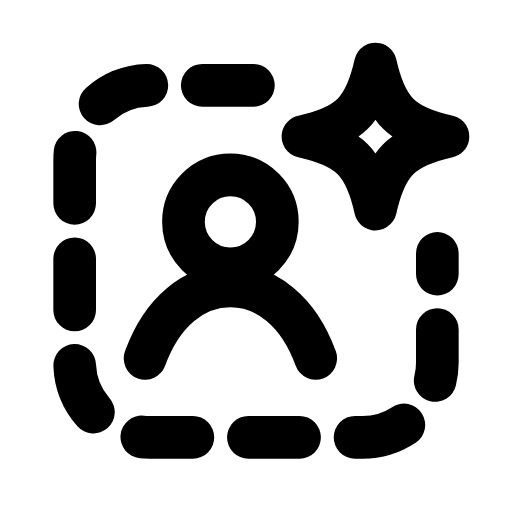
t = 0.00 s
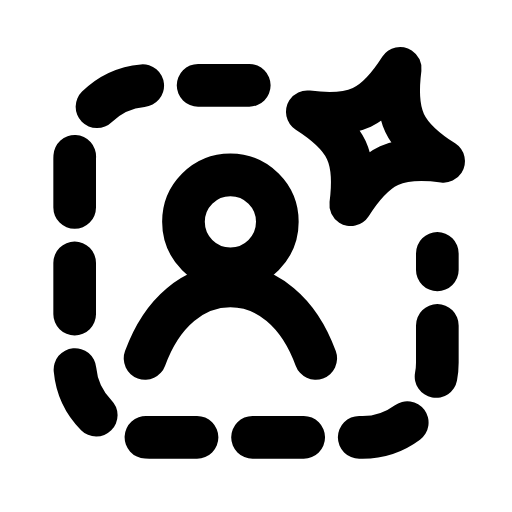
t = 0.29 s
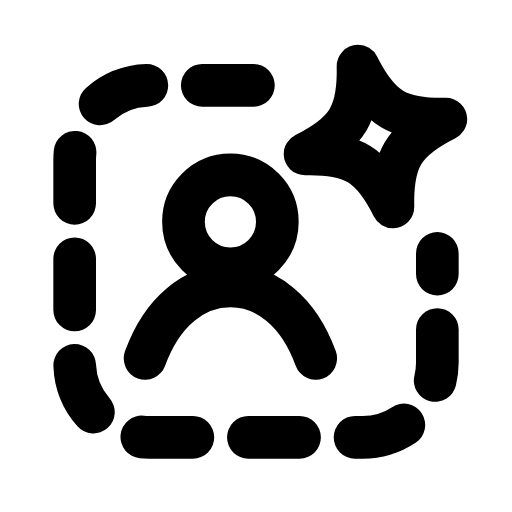
t = 0.55 s
t = 0.83 s: frame unchanged from t = 0.00 s, image omitted
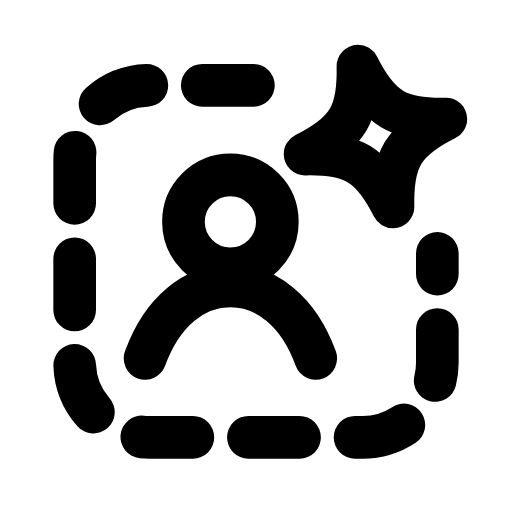
t = 1.14 s
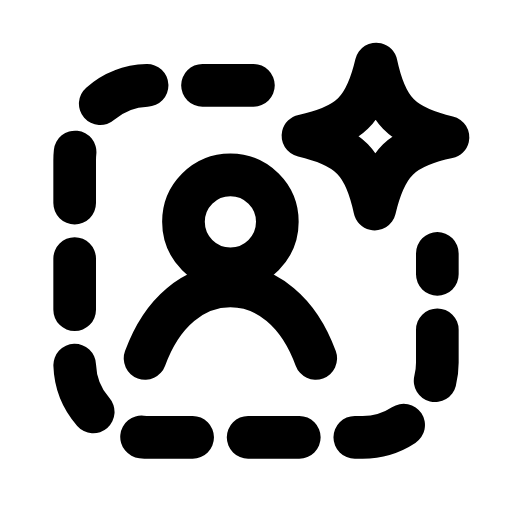
t = 1.40 s

The animated SVG that drew these frames (rendered in a browser with its animation timeline set to each time). Animation: 2 SMIL elements (animate=1,animateTransform=1); one cycle of 1.70 s, repeats indefinitely.

<svg xmlns="http://www.w3.org/2000/svg" width="24" height="24" viewBox="0 0 24 24" fill="none"><path stroke="currentColor" stroke-width="2" stroke-linecap="round" stroke-linejoin="round" fill="none" d="M11.88 4L7 4A3.5 3.5 0 0 0 3.5 7.5L3.5 17A3.5 3.5 0 0 0 7 20.5L17 20.5A3.5 3.5 0 0 0 20.5 17L20.5 11.88" stroke-dasharray="2.4 2.6"><animate attributeName="stroke-dashoffset" values="0;0;5;5;5;5;0;0;0" keyTimes="0;0.045;0.315;0.45;0.6;0.69;0.87;0.9;1" dur="1.7s" repeatCount="indefinite" calcMode="spline" keySplines="0.16 1 0.3 1;0.16 1 0.3 1;0.16 1 0.3 1;0.16 1 0.3 1;0.16 1 0.3 1;0.16 1 0.3 1;0.16 1 0.3 1;0.16 1 0.3 1"/></path><circle stroke="currentColor" stroke-width="2" stroke-linecap="round" stroke-linejoin="round" fill="none" cx="10.8" cy="10.4" r="2.2"></circle><path stroke="currentColor" stroke-width="2" stroke-linecap="round" stroke-linejoin="round" fill="none" d="M6.8 16.8C7.6 14.6 9.1 13.4 10.8 13.4S14 14.6 14.8 16.8"></path><path stroke="currentColor" stroke-width="2" stroke-linecap="round" stroke-linejoin="round" fill="none" d="M17.6 3C18.09 5.18 18.82 5.91 21 6.4C18.82 6.89 18.09 7.62 17.6 9.8C17.11 7.62 16.38 6.89 14.2 6.4C16.38 5.91 17.11 5.18 17.6 3Z"><animateTransform attributeName="transform" type="rotate" values="0 17.6 6.4;20 17.6 6.4;-14 17.6 6.4;0 17.6 6.4;0 17.6 6.4;-14 17.6 6.4;20 17.6 6.4;0 17.6 6.4;0 17.6 6.4" keyTimes="0;0.225;0.324;0.45;0.6;0.684;0.75;0.9;1" dur="1.7s" repeatCount="indefinite" calcMode="spline" keySplines="0.16 1 0.3 1;0.16 1 0.3 1;0.16 1 0.3 1;0.16 1 0.3 1;0.16 1 0.3 1;0.16 1 0.3 1;0.16 1 0.3 1;0.16 1 0.3 1"/></path></svg>
